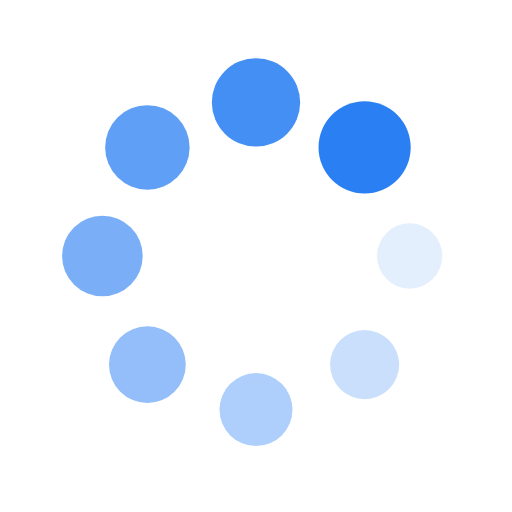
t = 0.00 s
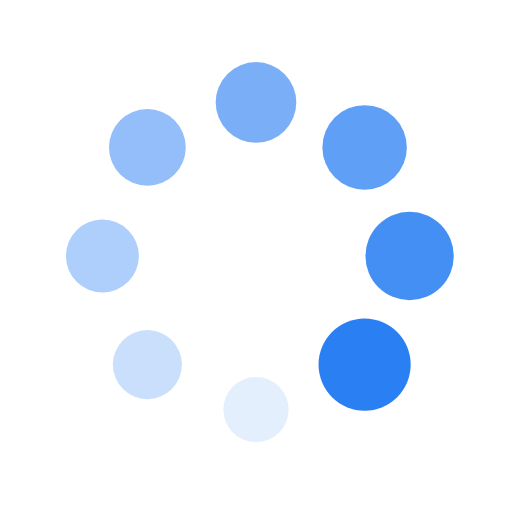
t = 0.25 s
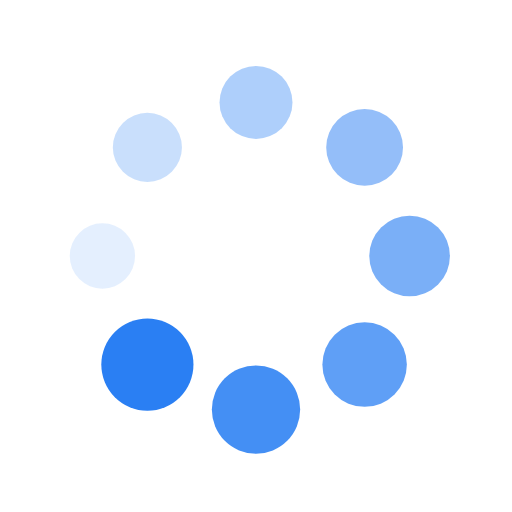
t = 0.50 s
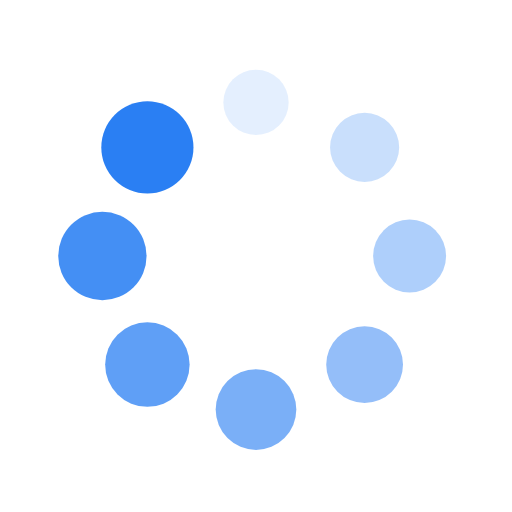
t = 0.75 s

The animated SVG that drew these frames (rendered in a browser with its animation timeline set to each time). Animation: 16 SMIL elements (animate=8,animateTransform=8); one cycle of 1.00 s, repeats indefinitely.

<?xml version="1.0" encoding="utf-8"?>
<svg xmlns="http://www.w3.org/2000/svg" xmlns:xlink="http://www.w3.org/1999/xlink" style="margin: auto; background: none; display: block; shape-rendering: auto;" width="200px" height="200px" viewBox="0 0 100 100" preserveAspectRatio="xMidYMid">
<g transform="translate(80,50)">
<g transform="rotate(0)">
<circle cx="0" cy="0" r="6" fill="#2a7ff3" fill-opacity="1" transform="scale(1.14042 1.14042)">
  <animateTransform attributeName="transform" type="scale" begin="-0.875s" values="1.5 1.5;1 1" keyTimes="0;1" dur="1s" repeatCount="indefinite"></animateTransform>
  <animate attributeName="fill-opacity" keyTimes="0;1" dur="1s" repeatCount="indefinite" values="1;0" begin="-0.875s"></animate>
</circle>
</g>
</g><g transform="translate(71.21320343559643,71.21320343559643)">
<g transform="rotate(45)">
<circle cx="0" cy="0" r="6" fill="#2a7ff3" fill-opacity="0.875" transform="scale(1.20292 1.20292)">
  <animateTransform attributeName="transform" type="scale" begin="-0.75s" values="1.5 1.5;1 1" keyTimes="0;1" dur="1s" repeatCount="indefinite"></animateTransform>
  <animate attributeName="fill-opacity" keyTimes="0;1" dur="1s" repeatCount="indefinite" values="1;0" begin="-0.75s"></animate>
</circle>
</g>
</g><g transform="translate(50,80)">
<g transform="rotate(90)">
<circle cx="0" cy="0" r="6" fill="#2a7ff3" fill-opacity="0.75" transform="scale(1.26542 1.26542)">
  <animateTransform attributeName="transform" type="scale" begin="-0.625s" values="1.5 1.5;1 1" keyTimes="0;1" dur="1s" repeatCount="indefinite"></animateTransform>
  <animate attributeName="fill-opacity" keyTimes="0;1" dur="1s" repeatCount="indefinite" values="1;0" begin="-0.625s"></animate>
</circle>
</g>
</g><g transform="translate(28.786796564403577,71.21320343559643)">
<g transform="rotate(135)">
<circle cx="0" cy="0" r="6" fill="#2a7ff3" fill-opacity="0.625" transform="scale(1.32792 1.32792)">
  <animateTransform attributeName="transform" type="scale" begin="-0.5s" values="1.5 1.5;1 1" keyTimes="0;1" dur="1s" repeatCount="indefinite"></animateTransform>
  <animate attributeName="fill-opacity" keyTimes="0;1" dur="1s" repeatCount="indefinite" values="1;0" begin="-0.5s"></animate>
</circle>
</g>
</g><g transform="translate(20,50.00000000000001)">
<g transform="rotate(180)">
<circle cx="0" cy="0" r="6" fill="#2a7ff3" fill-opacity="0.5" transform="scale(1.39042 1.39042)">
  <animateTransform attributeName="transform" type="scale" begin="-0.375s" values="1.5 1.5;1 1" keyTimes="0;1" dur="1s" repeatCount="indefinite"></animateTransform>
  <animate attributeName="fill-opacity" keyTimes="0;1" dur="1s" repeatCount="indefinite" values="1;0" begin="-0.375s"></animate>
</circle>
</g>
</g><g transform="translate(28.78679656440357,28.786796564403577)">
<g transform="rotate(225)">
<circle cx="0" cy="0" r="6" fill="#2a7ff3" fill-opacity="0.375" transform="scale(1.45292 1.45292)">
  <animateTransform attributeName="transform" type="scale" begin="-0.25s" values="1.5 1.5;1 1" keyTimes="0;1" dur="1s" repeatCount="indefinite"></animateTransform>
  <animate attributeName="fill-opacity" keyTimes="0;1" dur="1s" repeatCount="indefinite" values="1;0" begin="-0.25s"></animate>
</circle>
</g>
</g><g transform="translate(49.99999999999999,20)">
<g transform="rotate(270)">
<circle cx="0" cy="0" r="6" fill="#2a7ff3" fill-opacity="0.25" transform="scale(1.01542 1.01542)">
  <animateTransform attributeName="transform" type="scale" begin="-0.125s" values="1.5 1.5;1 1" keyTimes="0;1" dur="1s" repeatCount="indefinite"></animateTransform>
  <animate attributeName="fill-opacity" keyTimes="0;1" dur="1s" repeatCount="indefinite" values="1;0" begin="-0.125s"></animate>
</circle>
</g>
</g><g transform="translate(71.21320343559643,28.78679656440357)">
<g transform="rotate(315)">
<circle cx="0" cy="0" r="6" fill="#2a7ff3" fill-opacity="0.125" transform="scale(1.07792 1.07792)">
  <animateTransform attributeName="transform" type="scale" begin="0s" values="1.5 1.5;1 1" keyTimes="0;1" dur="1s" repeatCount="indefinite"></animateTransform>
  <animate attributeName="fill-opacity" keyTimes="0;1" dur="1s" repeatCount="indefinite" values="1;0" begin="0s"></animate>
</circle>
</g>
</g>
<!-- [ldio] generated by https://loading.io/ --></svg>
